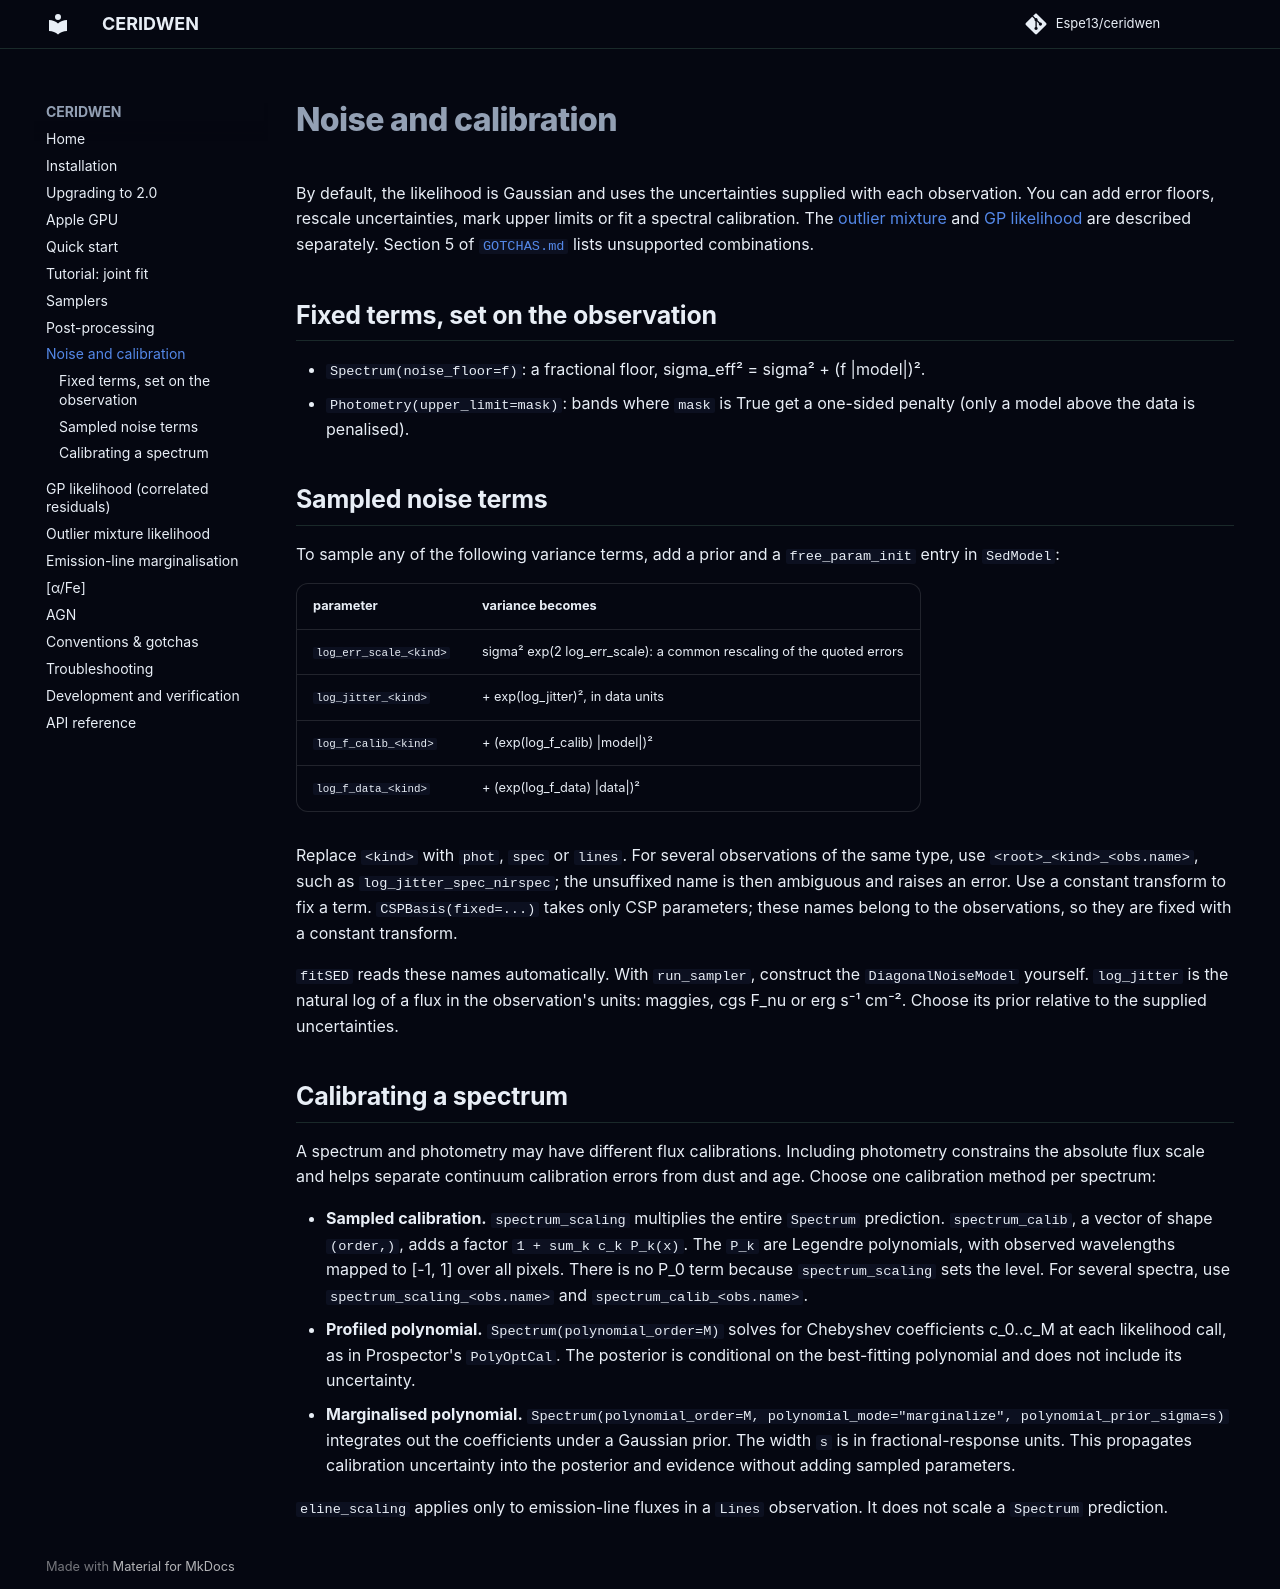

repository: Espe13/ceridwen · page: noise_calibration/index.html · generator: mkdocs

# Noise and calibration

By default, the likelihood is Gaussian and uses the uncertainties supplied
with each observation. You can add error floors, rescale uncertainties, mark
upper limits or fit a spectral calibration. The [outlier mixture](outlier_model.md)
and [GP likelihood](gp_likelihood.md) are described separately. Section 5 of
[`GOTCHAS.md`](https://github.com/Espe13/ceridwen/blob/main/GOTCHAS.md)
lists unsupported combinations.

## Fixed terms, set on the observation

- `Spectrum(noise_floor=f)`: a fractional floor, sigma_eff² = sigma² + (f |model|)².
- `Photometry(upper_limit=mask)`: bands where `mask` is True get a one-sided penalty (only a
  model above the data is penalised).

## Sampled noise terms

To sample any of the following variance terms, add a prior and a
`free_param_init` entry in `SedModel`:

| parameter | variance becomes |
|---|---|
| `log_err_scale_<kind>` | sigma² exp(2 log_err_scale): a common rescaling of the quoted errors |
| `log_jitter_<kind>` | + exp(log_jitter)², in data units |
| `log_f_calib_<kind>` | + (exp(log_f_calib) \|model\|)² |
| `log_f_data_<kind>` | + (exp(log_f_data) \|data\|)² |

Replace `<kind>` with `phot`, `spec` or `lines`. For several observations of
the same type, use `<root>_<kind>_<obs.name>`, such as
`log_jitter_spec_nirspec`; the unsuffixed name is then ambiguous and raises
an error. Use a constant transform to fix a term. `CSPBasis(fixed=...)` takes only CSP parameters; these names belong to the observations, so they are fixed with a constant transform.

`fitSED` reads these names automatically. With `run_sampler`, construct the
`DiagonalNoiseModel` yourself. `log_jitter` is the natural log of a flux in
the observation's units: maggies, cgs F_nu or erg s⁻¹ cm⁻². Choose its prior
relative to the supplied uncertainties.

## Calibrating a spectrum

A spectrum and photometry may have different flux calibrations. Including
photometry constrains the absolute flux scale and helps separate continuum
calibration errors from dust and age. Choose one calibration method per spectrum:

- **Sampled calibration.** `spectrum_scaling` multiplies the entire `Spectrum`
  prediction. `spectrum_calib`, a vector of shape `(order,)`, adds a factor
  `1 + sum_k c_k P_k(x)`. The `P_k` are Legendre polynomials, with observed
  wavelengths mapped to [-1, 1] over all pixels. There is no P_0 term because
  `spectrum_scaling` sets the level. For several spectra, use
  `spectrum_scaling_<obs.name>` and `spectrum_calib_<obs.name>`.
- **Profiled polynomial.** `Spectrum(polynomial_order=M)` solves for Chebyshev
  coefficients c_0..c_M at each likelihood call, as in Prospector's `PolyOptCal`.
  The posterior is conditional on the best-fitting polynomial and does not
  include its uncertainty.
- **Marginalised polynomial.** `Spectrum(polynomial_order=M,
  polynomial_mode="marginalize", polynomial_prior_sigma=s)` integrates out the
  coefficients under a Gaussian prior. The width `s` is in fractional-response
  units. This propagates calibration uncertainty into the posterior and
  evidence without adding sampled parameters.

`eline_scaling` applies only to emission-line fluxes in a `Lines` observation.
It does not scale a `Spectrum` prediction.
